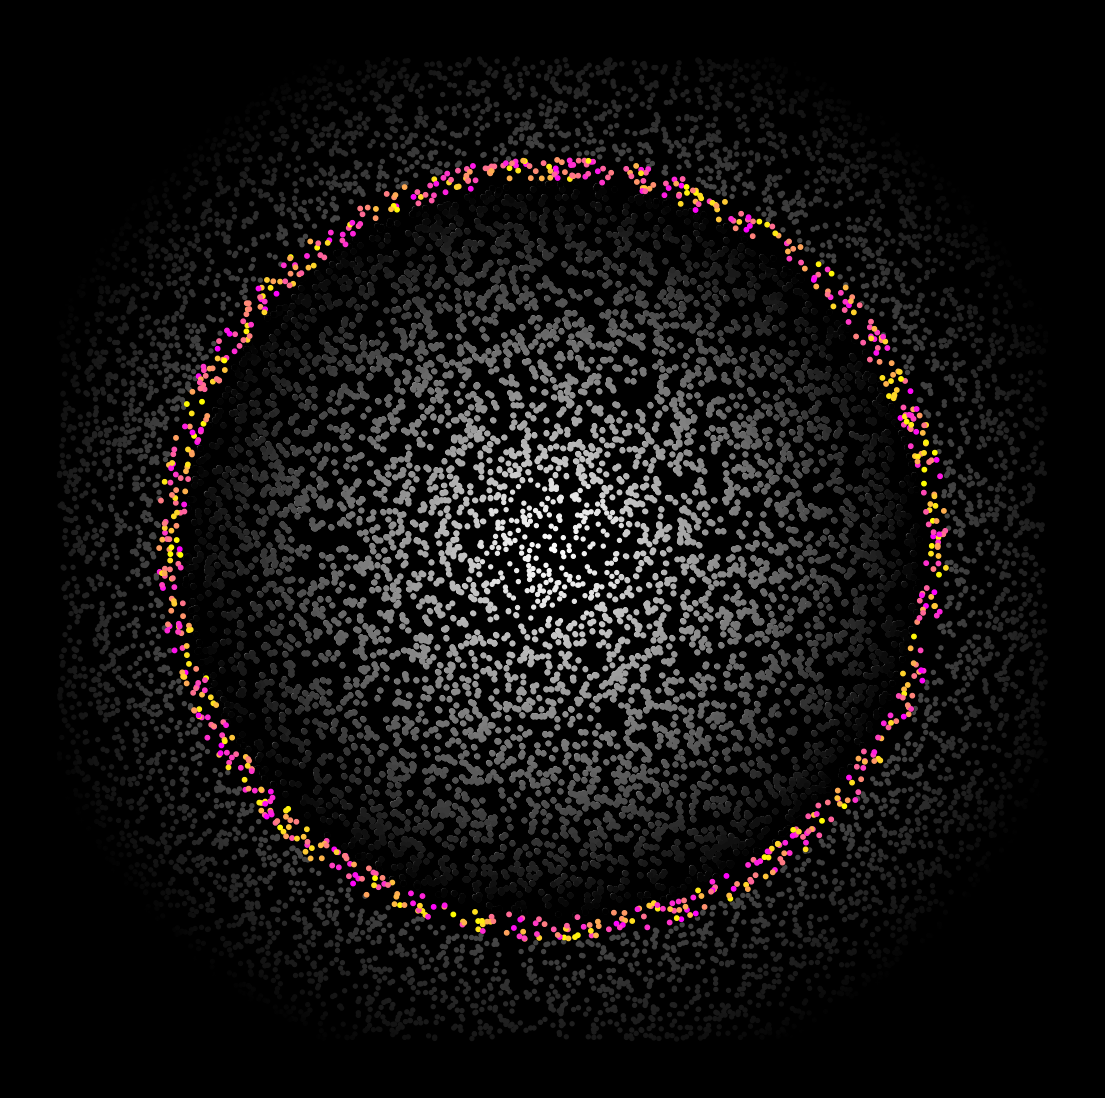

The matplotlib source for this figure: (Note: this script raises an exception after producing the figure.)
from math import sqrt

import matplotlib.pylab as plt
import numpy as np

p = plt.figure(figsize=(14, 14), facecolor='black', dpi=400)
p = plt.axis('off')
N = 14000
X, Y = np.random.uniform(-1, 1, N), np.random.uniform(-1, 1, N)
color = [sqrt(X[i] ** 2 + Y[i] ** 2) * 0.9 for i in range(N)]
plt.scatter(X, Y, color=plt.cm.binary(color), s=8)

for z in np.linspace(0.2, 1):
    b = [
        sqrt(X[i] ** 2 + Y[i] ** 2) < 0.8 * z and sqrt(X[i] ** 2 + Y[i] ** 2) > 0.74 * z
        for i in range(N)
    ]
    plt.scatter(X[b], Y[b], s=10, color=plt.cm.binary(z))

b = [
    sqrt(X[i] ** 2 + Y[i] ** 2) < 0.8 and sqrt(X[i] ** 2 + Y[i] ** 2) > 0.75
    for i in range(N)
]
plt.scatter(X[b], Y[b], s=10, color=plt.cm.spring(np.random.uniform(0, 1, sum(b))))
p = plt.savefig(
    f'C:/Users/<user>/Pictures/RandomPlots/04032020.PNG', facecolor='black'
)
